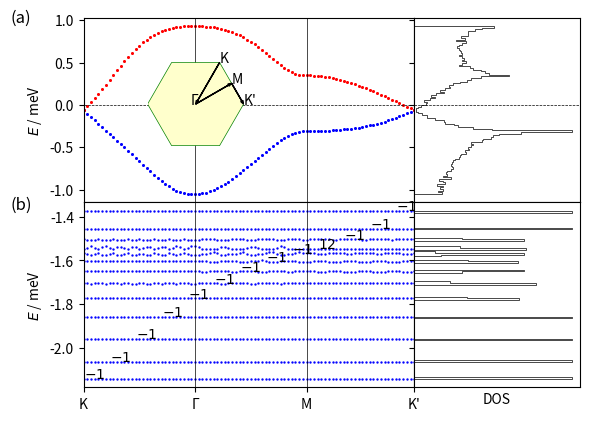

Python code for this plot: (Note: this script raises an exception after producing the figure.)
import numpy as np
import matplotlib.pyplot as plt
import sys
from itertools import product
import matplotlib.gridspec as gridspec
from matplotlib.patches import Polygon

# lattice vectors (normalized)

a1 = (1/2) * np.array([np.sqrt(3), 1])
a2 = (1/2) * np.array([np.sqrt(3), -1])
avec = np.vstack((a1, a2))

# reciprocal lattice vectors

b1 = (2.*np.pi) * np.array([1/np.sqrt(3), 1])
b2 = (2.*np.pi) * np.array([1/np.sqrt(3), -1])
bvec = np.vstack((b1, b2))

# high symmetry points

K1 = np.array([2/3, 1/3])
K2 = np.array([1/3, 2/3])
GA = np.array([0., 0.])
MM = np.array([0.5, 0.5])


def hamiltonian(k, num_bands_1):

    t1, t2, t2dash = 0.331, -0.01, 0

    delta = np.zeros((3, 2))
    delta[0, :] = (1 / 3) * avec[0, :] + (1 / 3) * avec[1, :]
    delta[1, :] = (-2 / 3) * avec[0, :] + (1 / 3) * avec[1, :]
    delta[2, :] = (1 / 3) * avec[0, :] + (-2 / 3) * avec[1, :]

    secondNN = np.zeros((6, 2))
    # positive direction for A sites / negative direction for B sites
    secondNN[0, :] = avec[0, :]
    secondNN[1, :] = -avec[0, :] + avec[1, :]
    secondNN[2, :] = -avec[1, :]
    # negative direction for A sites / positive direction for B sites
    secondNN[3, :] = avec[1, :]
    secondNN[4, :] = -avec[0, :]
    secondNN[5, :] = avec[0, :] - avec[1, :]

    fifthNN = np.zeros((6, 2))
    fifthNN[0, :] = -avec[0, :] - avec[1, :]
    fifthNN[1, :] = -avec[0, :] + 2*avec[1, :]
    fifthNN[2, :] = 2*avec[0, :] - avec[1, :]
    fifthNN[3, :] = avec[0, :] + avec[1, :]
    fifthNN[4, :] = -2*avec[0, :] + avec[1, :]
    fifthNN[5, :] = avec[0, :] - 2*avec[1, :]

    Hamiltonian = np.zeros((num_bands_1, num_bands_1), dtype=np.complex128)

    f = 0
    for i in range(3):
        f += t1 * np.exp(1j * k.dot(delta[i, :]))
    f2 = 0
    for i in range(0, 3):
        f2 += t2 * np.exp(1j * k.dot(fifthNN[i, :]))
    xi = 0
    for i in range(3):
        xi += t2dash * np.exp(1j * k.dot(fifthNN[i, :]))

    # spin up block

    Hamiltonian[0][0] = f2 + np.conj(f2)
    Hamiltonian[0][1] = f
    Hamiltonian[1][0] = np.conj(f)
    Hamiltonian[1][1] = np.conj(f2) + f2

    Hamiltonian[0][2] = xi - np.conj(xi)
    Hamiltonian[1][3] = xi - np.conj(xi)

    Hamiltonian[2][0] = np.conj(Hamiltonian[0][2])
    Hamiltonian[3][1] = np.conj(Hamiltonian[1][3])

    Hamiltonian[2][2] = Hamiltonian[0][0]
    Hamiltonian[2][3] = Hamiltonian[0][1]
    Hamiltonian[3][2] = Hamiltonian[1][0]
    Hamiltonian[3][3] = Hamiltonian[1][1]

    # spin down block (the minimal model is spin degenerate)

    Hamiltonian[4][4] = Hamiltonian[0][0]
    Hamiltonian[4][5] = Hamiltonian[0][1]
    Hamiltonian[5][4] = Hamiltonian[1][0]
    Hamiltonian[5][5] = Hamiltonian[1][1]

    Hamiltonian[4][6] = Hamiltonian[0][2]
    Hamiltonian[5][7] = Hamiltonian[1][3]

    Hamiltonian[6][4] = Hamiltonian[2][0]
    Hamiltonian[7][5] = Hamiltonian[3][1]

    Hamiltonian[6][6] = Hamiltonian[2][2]
    Hamiltonian[6][7] = Hamiltonian[2][3]
    Hamiltonian[7][6] = Hamiltonian[3][2]
    Hamiltonian[7][7] = Hamiltonian[3][3]

    return Hamiltonian


def hamiltonian2(k, M, p, q):

    t1, t2 = 0.331, -0.01
    a = 1
    c = np.sqrt(3) * a / 6  # ... / 6
    eta = 1 * k[0] * M * a / 2  # 3 * ...
    alpha = float(p / q)

    matrix = np.zeros(shape=(M, M), dtype=np.complex128)

    def A(phi, m):
        return t2 * (2 * np.cos(4 * np.pi * phi * m + 12 * k[1] * c)
                     + 2 * np.cos(2 * np.pi * phi * (m - 3 / 2) + 6 * k[1] * c)
                     + 2 * np.cos(2 * np.pi * phi * (m + 3 / 2) + 6 * k[1] * c) + 3)

    def B(phi, m):
        return t1 * (2 * np.exp(1j * np.pi * phi / 3) * np.cos(np.pi * phi * (m + 1 / 2) + 3 * k[1] * c))

    def C(phi):
        return t1 * np.exp(1j * np.pi * phi / 3)

    def D(phi, m):
        return t2 * (2 * np.cos(np.pi * phi * (m - 5 / 2) + 3 * k[1] * c)
                     + 2 * np.cos(np.pi * phi * (m + 7 / 2) + 3 * k[1] * c)
                     + 2 * np.cos(3 * np.pi * phi * (m - 1 / 2) + 9 * k[1] * c)
                     + 2 * np.cos(3 * np.pi * phi * (m + 3 / 2) + 9 * k[1] * c))

    def G(phi, m):
        return t2 * (2 * np.cos(2 * np.pi * phi * (m + 1) + 6 * k[1] * c)
                     + 2 * np.cos(3 * np.pi * phi))

    for i in range(M):
        matrix[i, i] = A(alpha, i + 1)
    for i in range(M - 1):
        matrix[i, i + 1] = B(alpha, i + 1)
        matrix[i + 1, i] = np.conj(B(alpha, i + 1))
    for i in range(M - 2):
        matrix[i, i + 2] = np.conj(C(alpha))
        matrix[i + 2, i] = C(alpha)
    for i in range(M - 3):
        matrix[i, i + 3] = D(alpha, i + 2)
        matrix[i + 3, i] = D(alpha, i + 2)
    for i in range(M - 6):
        matrix[i, i + 6] = G(alpha, i + 3)
        matrix[i + 6, i] = G(alpha, i + 3)

    # top-right
    matrix[0][M - 1] = np.conj(B(alpha, M)) * np.exp(-1j * eta)

    matrix[0][M - 2] = C(alpha) * np.exp(-1j * eta)
    matrix[1][M - 1] = C(alpha) * np.exp(-1j * eta)

    matrix[0][M - 3] = D(alpha, M - 1) * np.exp(-1j * eta)
    matrix[1][M - 2] = D(alpha, M) * np.exp(-1j * eta)
    matrix[2][M - 1] = D(alpha, 1) * np.exp(-1j * eta)

    matrix[0][M - 6] = G(alpha, M - 3) * np.exp(-1j * eta)
    matrix[1][M - 5] = G(alpha, M - 2) * np.exp(-1j * eta)
    matrix[2][M - 4] = G(alpha, M - 1) * np.exp(-1j * eta)
    matrix[3][M - 3] = G(alpha, M) * np.exp(-1j * eta)
    matrix[4][M - 2] = G(alpha, 1) * np.exp(-1j * eta)
    matrix[5][M - 1] = G(alpha, 2) * np.exp(-1j * eta)

    # bottom-left
    matrix[M - 1][0] = B(alpha, M) * np.exp(1j * eta)

    matrix[M - 2][0] = np.conj(C(alpha)) * np.exp(1j * eta)
    matrix[M - 1][1] = np.conj(C(alpha)) * np.exp(1j * eta)

    matrix[M - 3][0] = D(alpha, M - 1) * np.exp(1j * eta)
    matrix[M - 2][1] = D(alpha, M) * np.exp(1j * eta)
    matrix[M - 1][2] = D(alpha, 1) * np.exp(1j * eta)

    matrix[M - 6][0] = G(alpha, M - 3) * np.exp(1j * eta)
    matrix[M - 5][1] = G(alpha, M - 2) * np.exp(1j * eta)
    matrix[M - 4][2] = G(alpha, M - 1) * np.exp(1j * eta)
    matrix[M - 3][3] = G(alpha, M) * np.exp(1j * eta)
    matrix[M - 2][4] = G(alpha, 1) * np.exp(1j * eta)
    matrix[M - 1][5] = G(alpha, 2) * np.exp(1j * eta)

    return matrix


def berry_curv(ev, ev_alpha, ev_beta, ev_alpha_beta):

    bc = - np.imag(np.log(np.conj(ev).dot(ev_alpha) * np.conj(ev_alpha).dot(ev_alpha_beta)
                          * np.conj(ev_alpha_beta).dot(ev_beta) * np.conj(ev_beta).dot(ev)))

    return bc


if __name__ == '__main__':

    ####################
    # 1) Minimal model #
    ####################

    num_bands_1 = 8

    ####################################################################################################################

    count, nk = 0, 30

    eigval_bands_1 = np.zeros((num_bands_1, 3*nk))

    for i in range(nk):
        k = K1 - K1 * float(i) / float(nk - 1)
        k = np.matmul(k, bvec)
        eigvals = np.linalg.eigvals(hamiltonian(k, num_bands_1))
        idx = np.argsort(eigvals)
        for band in range(num_bands_1):
            eigval_bands_1[band, count] = np.real(eigvals[idx[band]])
        count += 1

    for i in range(nk):
        k = GA + (MM - GA) * float(i) / float(nk - 1)
        k = np.matmul(k, bvec)
        eigvals = np.linalg.eigvals(hamiltonian(k, num_bands_1))
        idx = np.argsort(eigvals)
        for band in range(num_bands_1):
            eigval_bands_1[band, count] = np.real(eigvals[idx[band]])
        count += 1

    for i in range(nk):
        k = MM + (K2 - MM) * float(i) / float(nk - 1)
        k = np.matmul(k, bvec)
        eigvals = np.linalg.eigvals(hamiltonian(k, num_bands_1))
        idx = np.argsort(eigvals)
        for band in range(num_bands_1):
            eigval_bands_1[band, count] = np.real(eigvals[idx[band]])
        count += 1

    ####################################################################################################################

    samples_x, samples_y = 101, 101
    max_idx_x, max_idx_y = samples_x - 1, samples_y - 1

    energy_matrix_1 = np.zeros((num_bands_1, samples_x, samples_y))
    u_matrix_1 = np.zeros((num_bands_1, num_bands_1, samples_x, samples_y), dtype=np.complex128)

    for idx_x in range(samples_x):
        frac_kx = idx_x / max_idx_x
        for idx_y in range(samples_y):
            frac_ky = idx_y/max_idx_y

            # # wavevector used for u (depends on boundary conditions)
            # if idx_x == max_idx_x and idx_y == max_idx_y:
            #     k_u = np.matmul(np.array([0, 0]), bvec)
            # elif idx_x == max_idx_x:
            #     k_u = np.matmul(np.array([0, frac_ky]), bvec)
            # elif idx_y == max_idx_y:
            #     k_u = np.matmul(np.array([frac_kx, 0]), bvec)
            # else:
            #     k_u = np.matmul(np.array([frac_kx, frac_ky]), bvec)

            k_u = np.matmul(np.array([frac_kx, frac_ky]), bvec)

            eigvals, eigvecs = np.linalg.eig(hamiltonian(k_u, num_bands_1))
            idx = np.argsort(eigvals)
            for band in range(num_bands_1):
                energy_matrix_1[band, idx_x, idx_y] = np.real(eigvals[idx[band]])
                u_matrix_1[:, band, idx_x, idx_y] = eigvecs[:, idx[band]]

    berry_flux_matrix_1 = np.zeros((num_bands_1, samples_x-1, samples_y-1))

    for band in range(num_bands_1):
        for idx_x in range(max_idx_x):
            for idx_y in range(max_idx_y):
                berry_flux_matrix_1[band, idx_x, idx_y] = berry_curv(u_matrix_1[:, band, idx_x, idx_y],
                                                                     u_matrix_1[:, band, idx_x + 1, idx_y],
                                                                     u_matrix_1[:, band, idx_x, idx_y + 1],
                                                                     u_matrix_1[:, band, idx_x + 1, idx_y + 1])

    chern_numbers_1 = np.zeros(num_bands_1)
    for band in range(num_bands_1):
        chern_numbers_1[band] = np.sum(berry_flux_matrix_1[band, :, :]) / (2 * np.pi)

    ########################################
    # 2) Minimal model with magnetic field #
    ########################################

    p, q = 12, 13

    if p % 2 == 0:
        M = q
    else:
        M = 2 * q

    # reciprocal lattice vectors
    b1_2 = (2. * np.pi / q) * np.array([1, -1 / np.sqrt(3)])
    b2_2 = (2. * np.pi) * np.array([0, 2 / np.sqrt(3)])
    bvec_2 = np.vstack((b1_2, b2_2))

    ####################################################################################################################

    count, nk = 0, 30

    eigval_bands_2 = np.zeros((M, 3 * nk))

    for i in range(nk):
        k = K1 - K1 * float(i) / float(nk - 1)
        k = np.matmul(k, bvec)
        eigvals = np.linalg.eigvals(hamiltonian2(k, M, p, q))
        idx = np.argsort(eigvals)
        for band in range(M):
            #eigval_bands_2[band, count] = np.real(+np.sqrt(3 + eigvals[idx[band]]))
            eigval_bands_2[(M-1) - band, count] = np.real(-np.sqrt(3 + eigvals[idx[band]]))
        count += 1

    for i in range(nk):
        k = GA + (MM - GA) * float(i) / float(nk - 1)
        k = np.matmul(k, bvec)
        eigvals = np.linalg.eigvals(hamiltonian2(k, M, p, q))
        idx = np.argsort(eigvals)
        for band in range(M):
            #eigval_bands_2[band, count] = np.real(+np.sqrt(3 + eigvals[idx[band]]))
            eigval_bands_2[(M-1) - band, count] = np.real(-np.sqrt(3 + eigvals[idx[band]]))
        count += 1

    for i in range(nk):
        k = MM + (K2 - MM) * float(i) / float(nk - 1)
        k = np.matmul(k, bvec)
        eigvals = np.linalg.eigvals(hamiltonian2(k, M, p, q))
        idx = np.argsort(eigvals)
        for band in range(M):
            #eigval_bands_2[band, count] = np.real(+np.sqrt(3 + eigvals[idx[band]]))
            eigval_bands_2[(M-1) - band, count] = np.real(-np.sqrt(3 + eigvals[idx[band]]))
        count += 1

    ####################################################################################################################

    samples_x, samples_y = 101, 101
    max_idx_x, max_idx_y = samples_x - 1, samples_y - 1

    energy_matrix_2 = np.zeros((M, samples_x, samples_y))
    u_matrix_2 = np.zeros((M, M, samples_x, samples_y), dtype=np.complex128)

    for idx_x in range(samples_x):
        frac_kx = idx_x / max_idx_x
        for idx_y in range(samples_y):
            frac_ky = idx_y / max_idx_y

            # # wavevector used for u (depends on boundary conditions)
            # if idx_x == max_idx_x and idx_y == max_idx_y:
            #     k_u = np.matmul(np.array([0, 0]), bvec)
            # elif idx_x == max_idx_x:
            #     k_u = np.matmul(np.array([0, frac_ky]), bvec)
            # elif idx_y == max_idx_y:
            #     k_u = np.matmul(np.array([frac_kx, 0]), bvec)
            # else:
            #     k_u = np.matmul(np.array([frac_kx, frac_ky]), bvec)

            k_u = np.matmul(np.array([frac_kx, frac_ky]), bvec_2)

            eigvals, eigvecs = np.linalg.eig(hamiltonian2(k_u, M, p, q))
            idx = np.argsort(eigvals)
            for band in range(M):
                energy_matrix_2[(M-1) - band, idx_x, idx_y] = np.real(-np.sqrt(3 + eigvals[idx[band]]))
                u_matrix_2[:, (M-1) - band, idx_x, idx_y] = eigvecs[:, idx[band]]

    berry_flux_matrix_2 = np.zeros((M, samples_x - 1, samples_y - 1))

    for band in range(M):
        for idx_x in range(max_idx_x):
            for idx_y in range(max_idx_y):
                berry_flux_matrix_2[band, idx_x, idx_y] = berry_curv(u_matrix_2[:, band, idx_x, idx_y],
                                                                     u_matrix_2[:, band, idx_x + 1, idx_y],
                                                                     u_matrix_2[:, band, idx_x, idx_y + 1],
                                                                     u_matrix_2[:, band, idx_x + 1, idx_y + 1])

    chern_numbers_2 = np.zeros(M)
    for band in range(M):
        chern_numbers_2[band] = np.sum(berry_flux_matrix_2[band, :, :]) / (2 * np.pi)
        print("Chern number ( band", band, ") = ", chern_numbers_2[band])

    ##############
    # Final Plot #
    ##############

    fig = plt.figure()

    gs = gridspec.GridSpec(2, 2, width_ratios=[2, 1], height_ratios=[1, 1])

    ax0 = plt.subplot(gs[0])
    ax4 = plt.subplot(gs[0])

    # color index
    # colors = plt.cm.RdBu_r(np.linspace(0, 1, 2))
    cidx = ['b', 'b', 'b', 'b', 'r', 'r', 'r', 'r']

    for nb in range(num_bands_1):
        plt.scatter(np.linspace(0, 89, 90), eigval_bands_1[nb, :], c=cidx[nb], s=0.5)
    ax0.set_ylabel('$E$ / meV')
    ax0.axvline(30, color='k', linewidth=0.5)
    ax0.axvline(60, color='k', linewidth=0.5)
    ax0.axhline(0, color='k', linewidth=0.5, ls='--')
    plt.xlim((0, 89))
    plt.setp(ax0.get_xticklabels(), visible=False)
    # ax0.text(10, 0.1, '(a) $B_z=0$')

    ##################################################

    left, bottom, width, height = [0.2, 0.6, 0.2, 0.2]
    ax4 = fig.add_axes([left, bottom, width, height])

    hexagon = Polygon(((-1, 0), (-0.5, np.sqrt(3) / 2), (0.5, np.sqrt(3) / 2), (1, 0), (0.5, -np.sqrt(3) / 2),
                       (-0.5, -np.sqrt(3) / 2)), fc=(1, 1, 0.8, 1), ec="g", ls="-", lw=0.5)

    ax4.add_artist(hexagon)

    ax4.set_xlim([-1, 1])
    ax4.set_ylim([-1, 1])

    ax4.arrow(0.5, np.sqrt(3) / 2, -0.5, -np.sqrt(3) / 2, color='k', head_width=0.05, length_includes_head=True, lw=1)
    ax4.arrow(0, 0, 3 / 4, np.sqrt(3) / 4, color='k', head_width=0.05, length_includes_head=True, lw=1)
    ax4.arrow(3 / 4, np.sqrt(3) / 4, 0.25, -np.sqrt(3) / 4, color='k', head_width=0.05, length_includes_head=True, lw=1)

    ax4.text(-0.1, 0, "Γ")
    ax4.text(1 / 2, np.sqrt(3) / 2, "K")
    ax4.text(3 / 4, np.sqrt(3) / 4, "M")
    ax4.text(1, 0, "K'")

    ax4.set_aspect('equal', adjustable='box')
    ax4.axis('off')

    # ax4.plot(range(6)[::-1], color='green')

    ########################################################################################################################

    ax1 = plt.subplot(gs[1], sharey=ax0)
    n, bins, patches = ax1.hist(np.ndarray.flatten(energy_matrix_1), 100,
                                density=False, orientation='horizontal', histtype='step', color='k',  lw=0.5)
    plt.setp(ax1.get_yticklabels(), visible=False)
    ax1.axhline(0, color='k', linewidth=0.5, ls='--')
    plt.xticks([1000, 2000], ["1000", "2000"])
    plt.setp(ax1.get_xticklabels(), visible=False)

    gs.update(wspace=0)

########################################################################################################################

    ax2 = plt.subplot(gs[2])

    # color index
    # colors = plt.cm.RdBu_r(np.linspace(0, 1, 2 * M))
    # cidx = np.zeros(2 * M, dtype=int)
    # for i in range(M):
    #     cidx[i] = M + i
    #     cidx[M + i] = (M - 1) - i

    for nb in range(M):
        plt.scatter(np.linspace(0, 89, 90), eigval_bands_2[nb, :], c='b', s=0.5)
    # ax2.set_xlabel('Path')
    ax2.set_ylabel('$E$ / meV')
    ax2.axvline(30, color='k', linewidth=0.5)
    ax2.axvline(60, color='k', linewidth=0.5)

    for band in range(M):
        ax2.text(band*int(90/12), eigval_bands_2[band, band*int(90/12)], "${}$".format(int(round(chern_numbers_2[band]))))

    #ax2.axhline(0, color='k', linewidth=0.5, ls='--')
    plt.xlim((0, 89))
    plt.xticks([0, 30, 60, 89], ["K", "Γ", "M", "K'"])
    #ax2.set_ylim([-5, 0])
    # ax2.text(10, 0.2, '(b) $B_z \\neq 0$')

########################################################################################################################

    ax3 = plt.subplot(gs[3], sharey=ax2)
    n, bins, patches = ax3.hist(np.ndarray.flatten(energy_matrix_2), 100,
                                density=False, orientation='horizontal', histtype='step', color='k', lw=0.5)
    plt.setp(ax3.get_yticklabels(), visible=False)
    ax3.set_xlabel('DOS')
    #ax3.axhline(0, color='k', linewidth=0.5, ls='--')
    plt.xticks([1000, 2000], ["1000", "2000"])
    plt.setp(ax3.get_xticklabels(), visible=False)
    plt.tick_params(
        axis='x',  # changes apply to the x-axis
        which='both',  # both major and minor ticks are affected
        bottom=False,  # ticks along the bottom edge are off
        labelbottom=False)

    gs.update(wspace=0)
    gs.update(hspace=0)

    fig.text(0.01, 0.87, "(a)", fontsize=12)
    fig.text(0.01, 0.48, "(b)", fontsize=12)

    # fig.text(0.02, 0.5, '$E$ / meV', va='center', rotation='vertical')

    plt.savefig("/home/<user>/Documents/papers/TBG/figures/band_structure.png", bbox_inches='tight', dpi=300)
    plt.show()